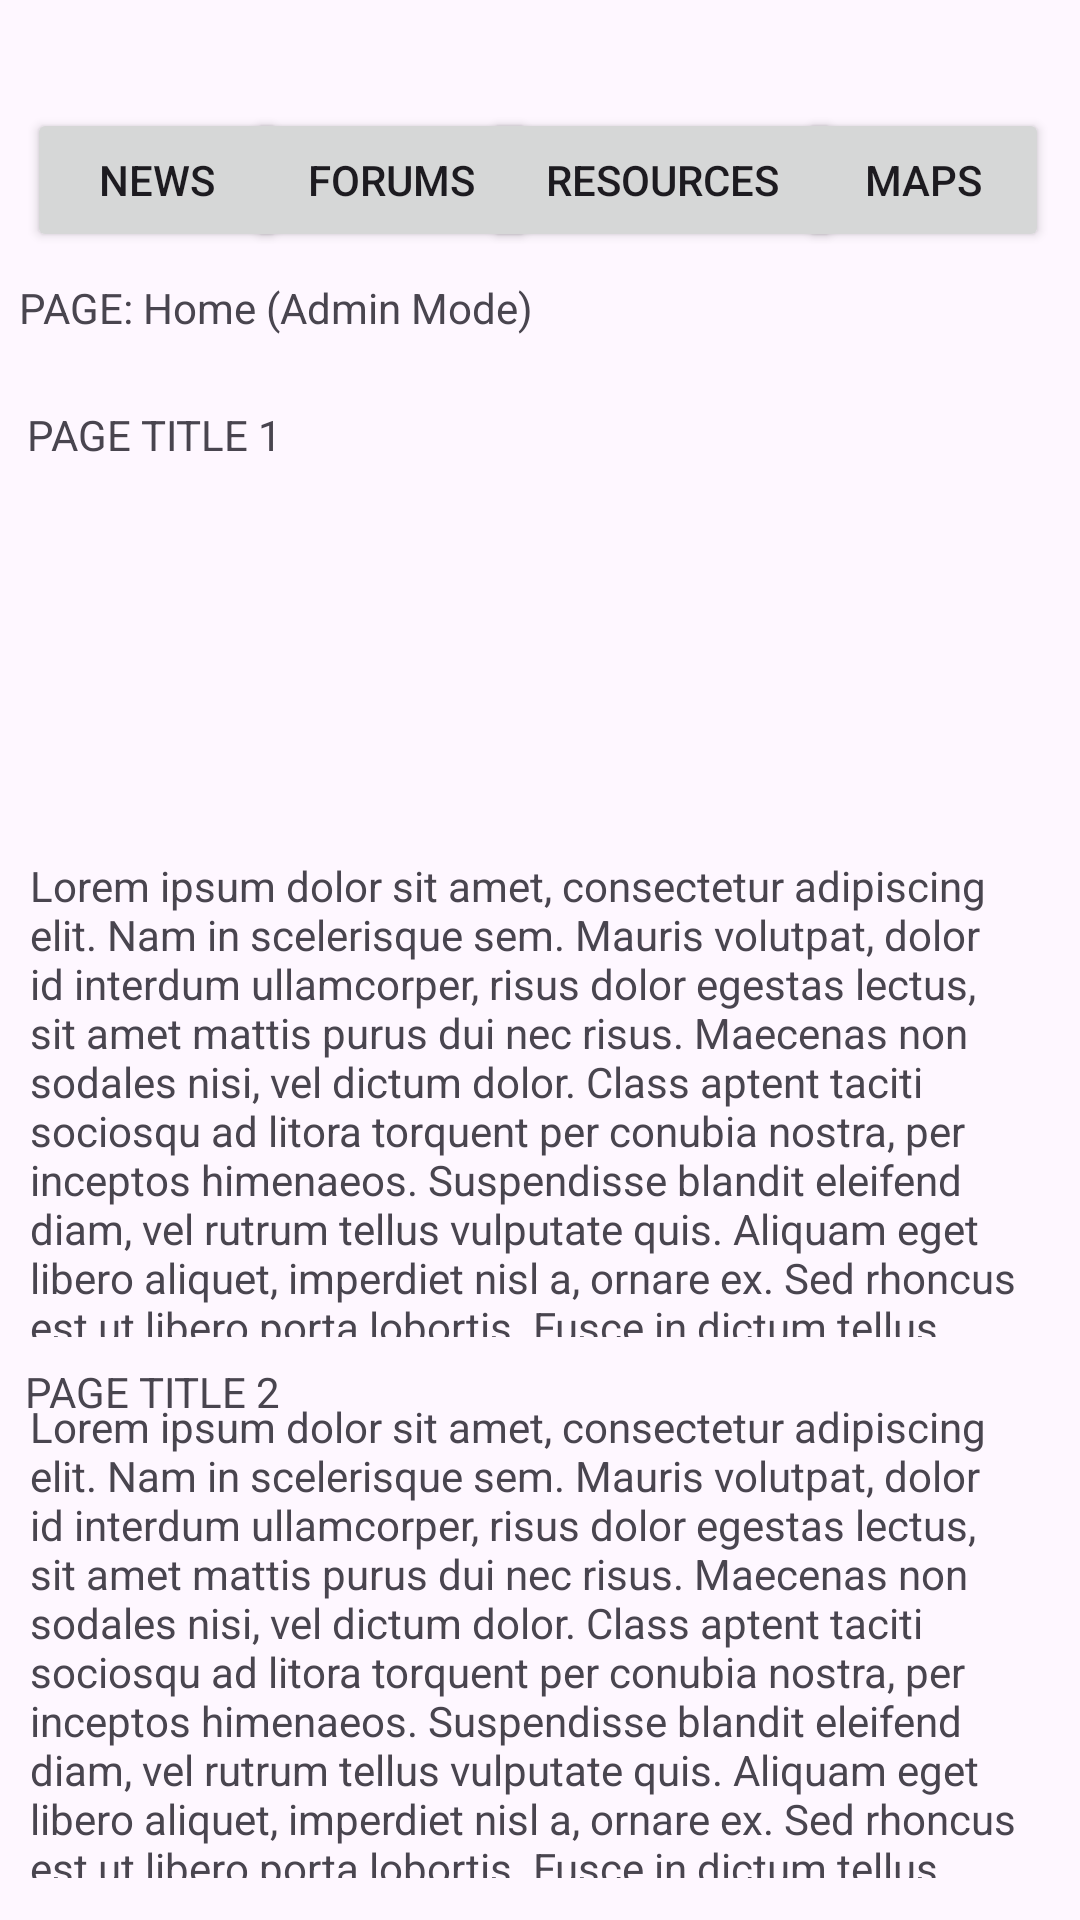

Layout XML and referenced resources for this Android screen:
<!-- AndroidManifest.xml: application theme Theme.CommuniCom -->
<!-- res/layout/activity_be_hs_home.xml -->
<?xml version="1.0" encoding="utf-8"?>
<androidx.constraintlayout.widget.ConstraintLayout xmlns:android="http://schemas.android.com/apk/res/android"
    xmlns:app="http://schemas.android.com/apk/res-auto"
    xmlns:tools="http://schemas.android.com/tools"
    android:layout_width="match_parent"
    android:layout_height="match_parent"
    tools:context=".BE_HS_Home">

    <TextView
        android:id="@+id/textView2"
        android:layout_width="wrap_content"
        android:layout_height="17dp"
        android:text="PAGE TITLE 2"
        app:layout_constraintBottom_toBottomOf="parent"
        app:layout_constraintEnd_toEndOf="parent"
        app:layout_constraintHorizontal_bias="0.03"
        app:layout_constraintStart_toStartOf="parent"
        app:layout_constraintTop_toTopOf="parent"
        app:layout_constraintVertical_bias="0.729" />

    <Button
        android:id="@+id/forumsBtn"
        android:layout_width="97dp"
        android:layout_height="wrap_content"
        android:text="Forums"
        android:onClick="onForumsClickH_BE"
        app:layout_constraintBottom_toBottomOf="parent"
        app:layout_constraintEnd_toEndOf="parent"
        app:layout_constraintHorizontal_bias="0.312"
        app:layout_constraintStart_toStartOf="parent"
        app:layout_constraintTop_toTopOf="parent"
        app:layout_constraintVertical_bias="0.061" />

    <Button
        android:id="@+id/mapsBtn"
        android:layout_width="84dp"
        android:layout_height="wrap_content"
        android:text="Maps"
        android:onClick="onMapsClickH_BE"
        app:layout_constraintBottom_toBottomOf="parent"
        app:layout_constraintEnd_toEndOf="parent"
        app:layout_constraintHorizontal_bias="0.963"
        app:layout_constraintStart_toStartOf="parent"
        app:layout_constraintTop_toTopOf="parent"
        app:layout_constraintVertical_bias="0.061" />

    <Button
        android:id="@+id/newsBtn"
        android:layout_width="87dp"
        android:layout_height="wrap_content"
        android:text="News"
        android:onClick="onNewsClickH_BE"
        app:layout_constraintBottom_toBottomOf="parent"
        app:layout_constraintEnd_toEndOf="parent"
        app:layout_constraintHorizontal_bias="0.033"
        app:layout_constraintStart_toStartOf="parent"
        app:layout_constraintTop_toTopOf="parent"
        app:layout_constraintVertical_bias="0.061" />

    <Button
        android:id="@+id/resourcesBtn"
        android:layout_width="120dp"
        android:layout_height="wrap_content"
        android:text="Resources"
        android:onClick="onResourcesClickH_BE"
        app:layout_constraintBottom_toBottomOf="parent"
        app:layout_constraintEnd_toEndOf="parent"
        app:layout_constraintHorizontal_bias="0.67"
        app:layout_constraintStart_toStartOf="parent"
        app:layout_constraintTop_toTopOf="parent"
        app:layout_constraintVertical_bias="0.061" />

    <ImageView
        android:id="@+id/imageView"
        android:layout_width="125dp"
        android:layout_height="125dp"
        app:layout_constraintBottom_toBottomOf="parent"
        app:layout_constraintEnd_toEndOf="parent"
        app:layout_constraintHorizontal_bias="0.038"
        app:layout_constraintStart_toStartOf="parent"
        app:layout_constraintTop_toTopOf="parent"
        app:layout_constraintVertical_bias="0.316"
        tools:srcCompat="@tools:sample/avatars" />

    <TextView
        android:id="@+id/textView"
        android:layout_width="wrap_content"
        android:layout_height="wrap_content"
        android:text="PAGE: Home (Admin Mode)"
        app:layout_constraintBottom_toBottomOf="parent"
        app:layout_constraintEnd_toEndOf="parent"
        app:layout_constraintHorizontal_bias="0.033"
        app:layout_constraintStart_toStartOf="parent"
        app:layout_constraintTop_toTopOf="parent"
        app:layout_constraintVertical_bias="0.15" />

    <TextView
        android:id="@+id/pageContent_Home"
        android:layout_width="match_parent"
        android:layout_height="160dp"
        android:layout_marginStart="10dp"
        android:layout_marginEnd="15dp"
        android:text="@string/lorem_ipsum"
        app:layout_constraintBottom_toBottomOf="parent"
        app:layout_constraintEnd_toEndOf="parent"
        app:layout_constraintHorizontal_bias="0.0"
        app:layout_constraintStart_toStartOf="parent"
        app:layout_constraintTop_toTopOf="parent"
        app:layout_constraintVertical_bias="0.595" />

    <TextView
        android:id="@+id/pageContent_Home2"
        android:layout_width="match_parent"
        android:layout_height="160dp"
        android:layout_marginStart="10dp"
        android:layout_marginEnd="15dp"
        android:text="@string/lorem_ipsum"
        app:layout_constraintBottom_toBottomOf="parent"
        app:layout_constraintEnd_toEndOf="parent"
        app:layout_constraintHorizontal_bias="1.0"
        app:layout_constraintStart_toStartOf="parent"
        app:layout_constraintTop_toTopOf="parent"
        app:layout_constraintVertical_bias="0.971" />

    <TextView
        android:id="@+id/textView3"
        android:layout_width="wrap_content"
        android:layout_height="17dp"
        android:text="PAGE TITLE 1"
        app:layout_constraintBottom_toBottomOf="parent"
        app:layout_constraintEnd_toEndOf="parent"
        app:layout_constraintHorizontal_bias="0.033"
        app:layout_constraintStart_toStartOf="parent"
        app:layout_constraintTop_toTopOf="parent"
        app:layout_constraintVertical_bias="0.217" />

</androidx.constraintlayout.widget.ConstraintLayout>
<!-- resources referenced by this layout -->
<resources>
  <string name="lorem_ipsum">
          Lorem ipsum dolor sit amet, consectetur adipiscing elit. Nam in scelerisque sem. Mauris
          volutpat, dolor id interdum ullamcorper, risus dolor egestas lectus, sit amet mattis purus
          dui nec risus. Maecenas non sodales nisi, vel dictum dolor. Class aptent taciti sociosqu ad
          litora torquent per conubia nostra, per inceptos himenaeos. Suspendisse blandit eleifend
          diam, vel rutrum tellus vulputate quis. Aliquam eget libero aliquet, imperdiet nisl a,
          ornare ex. Sed rhoncus est ut libero porta lobortis. Fusce in dictum tellus.\n\n
          Suspendisse interdum ornare ante. Aliquam nec cursus lorem. Morbi id magna felis. Vivamus
          egestas, est a condimentum egestas, turpis nisl iaculis ipsum, in dictum tellus dolor sed
          neque. Morbi tellus erat, dapibus ut sem a, iaculis tincidunt dui. Interdum et malesuada
          fames ac ante ipsum primis in faucibus. Curabitur et eros porttitor, ultricies urna vitae,
          molestie nibh. Phasellus at commodo eros, non aliquet metus. Sed maximus nisl nec dolor
          bibendum, vel congue leo egestas.\n\n
          Sed interdum tortor nibh, in sagittis risus mollis quis. Curabitur mi odio, condimentum sit
          amet auctor at, mollis non turpis. Nullam pretium libero vestibulum, finibus orci vel,
          molestie quam. Fusce blandit tincidunt nulla, quis sollicitudin libero facilisis et. Integer
          interdum nunc ligula, et fermentum metus hendrerit id. Vestibulum lectus felis, dictum at
          lacinia sit amet, tristique id quam. Cras eu consequat dui. Suspendisse sodales nunc ligula,
          in lobortis sem porta sed. Integer id ultrices magna, in luctus elit. Sed a pellentesque
          est.\n\n
          Aenean nunc velit, lacinia sed dolor sed, ultrices viverra nulla. Etiam a venenatis nibh.
          Morbi laoreet, tortor sed facilisis varius, nibh orci rhoncus nulla, id elementum leo dui
          non lorem. Nam mollis ipsum quis auctor varius. Quisque elementum eu libero sed commodo. In
          eros nisl, imperdiet vel imperdiet et, scelerisque a mauris. Pellentesque varius ex nunc,
          quis imperdiet eros placerat ac. Duis finibus orci et est auctor tincidunt. Sed non viverra
          ipsum. Nunc quis augue egestas, cursus lorem at, molestie sem. Morbi a consectetur ipsum, a
          placerat diam. Etiam vulputate dignissim convallis. Integer faucibus mauris sit amet finibus
          convallis.\n\n
          Phasellus in aliquet mi. Pellentesque habitant morbi tristique senectus et netus et
          malesuada fames ac turpis egestas. In volutpat arcu ut felis sagittis, in finibus massa
          gravida. Pellentesque id tellus orci. Integer dictum, lorem sed efficitur ullamcorper,
          libero justo consectetur ipsum, in mollis nisl ex sed nisl. Donec maximus ullamcorper
          sodales. Praesent bibendum rhoncus tellus nec feugiat. In a ornare nulla. Donec rhoncus
          libero vel nunc consequat, quis tincidunt nisl eleifend. Cras bibendum enim a justo luctus
          vestibulum. Fusce dictum libero quis erat maximus, vitae volutpat diam dignissim.
      </string>
  <style name="Theme.CommuniCom" parent="Base.Theme.CommuniCom" />
  <style name="Base.Theme.CommuniCom" parent="Theme.Material3.DayNight.NoActionBar">
          
          
      </style>
</resources>
